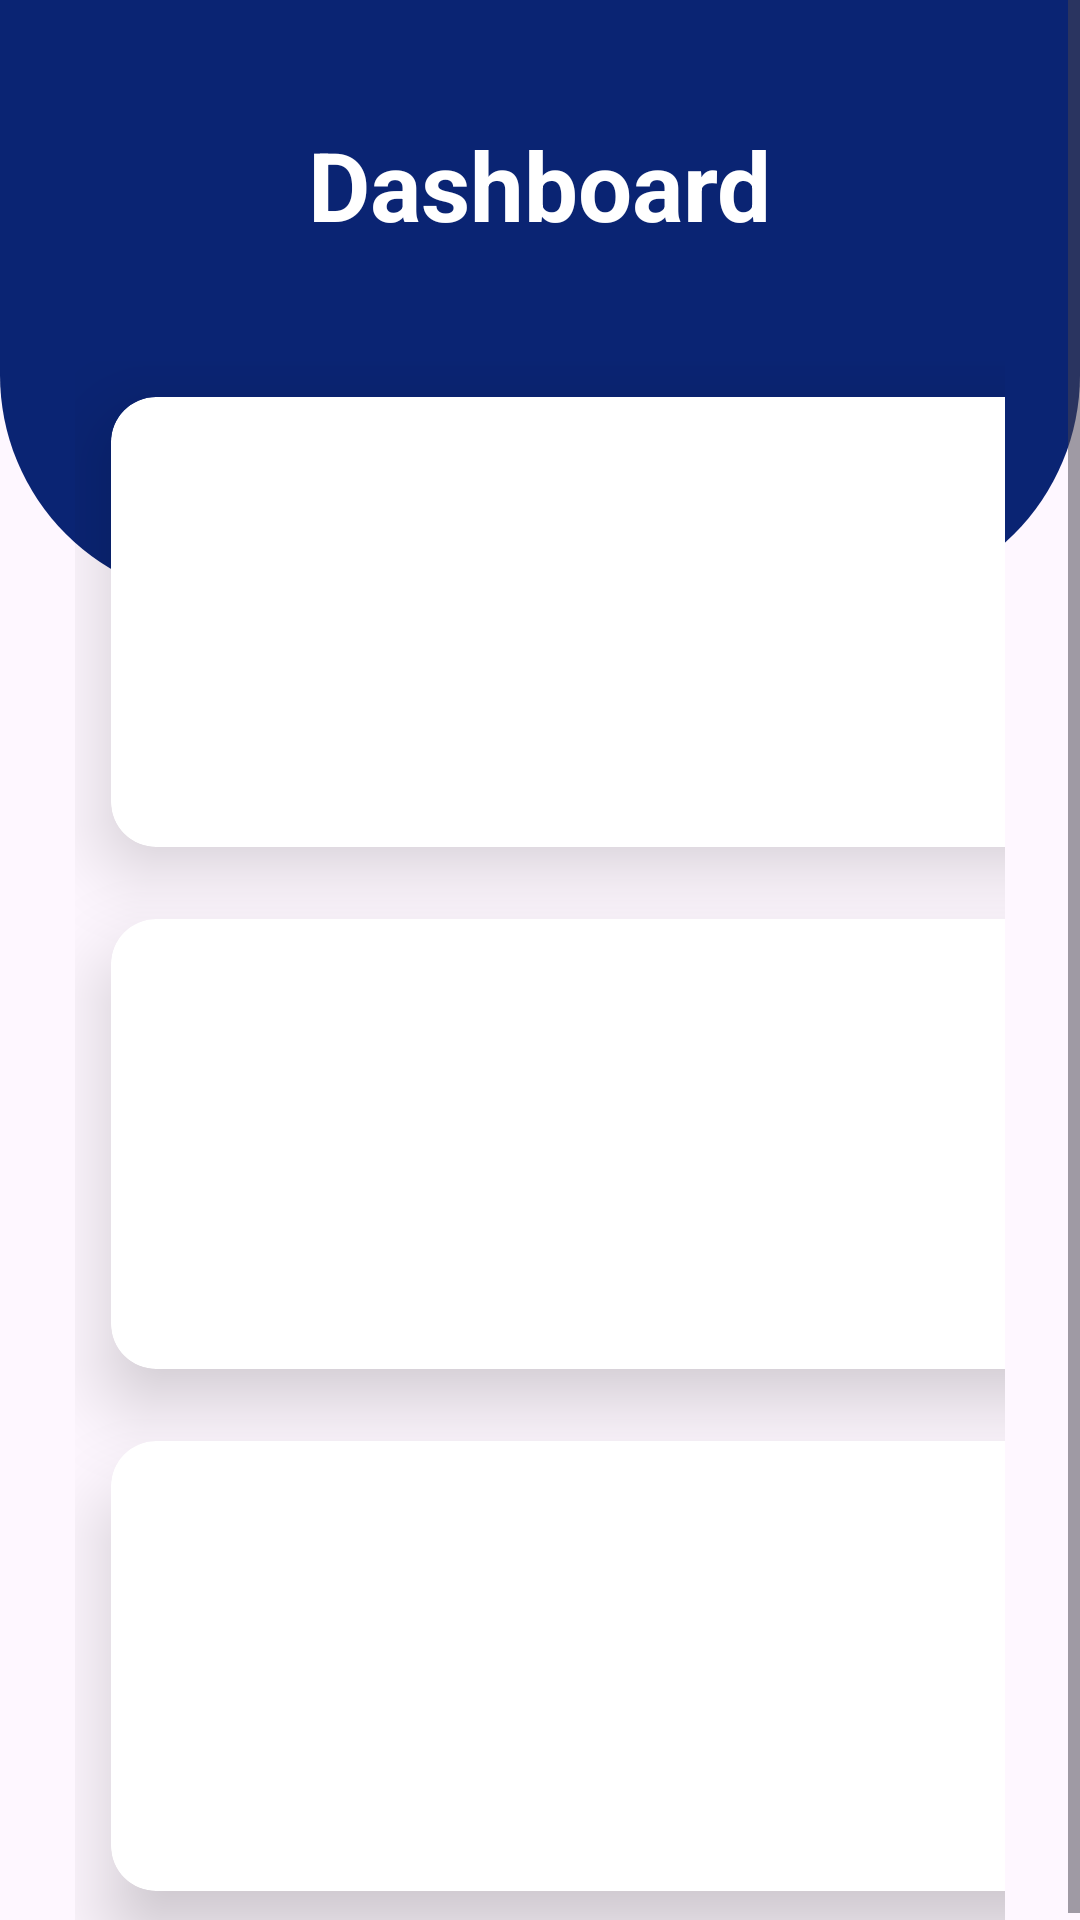

This screen was rendered from an Android layout file. Write that file and the resources it references.
<!-- AndroidManifest.xml: application theme Theme.Eccormece -->
<!-- res/layout/activity_griddashboard.xml -->
<?xml version="1.0" encoding="utf-8"?>

<ScrollView
    xmlns:android="http://schemas.android.com/apk/res/android"
    android:layout_height="match_parent"
    xmlns:app="http://schemas.android.com/apk/res-auto"
    android:layout_width="match_parent">
<RelativeLayout
    android:layout_width="match_parent"
    android:layout_height="match_parent"
    >
    <View
        android:layout_width="match_parent"
        android:id="@+id/top_view"
        android:layout_height="200dp"
        android:background="@drawable/bg_view"
        />
        <GridLayout
            android:layout_width="match_parent"
            android:layout_marginTop="-80dp"
            android:layout_height="match_parent"
            android:columnCount="2"
            android:layout_marginStart="25dp"
            android:layout_marginEnd="25dp"
            android:rowCount="3"
            android:layout_below="@+id/top_view">
            <androidx.cardview.widget.CardView
                android:layout_width="150dp"
                android:layout_margin="12dp"
                app:cardCornerRadius="15dp"
                android:layout_columnWeight="1"
                android:layout_column="0"
                android:layout_row="0"
                android:layout_rowWeight="1"
                app:cardElevation="15dp"
                android:layout_height="150dp">
                <LinearLayout
                    android:layout_width="match_parent"
                    android:layout_height="match_parent"
                    android:gravity="center"
                    android:orientation="vertical">
                    <ImageView
                        android:layout_width="80dp"
                        android:layout_height="80dp"
                        android:layout_gravity="center_horizontal"
                        android:src="@drawable/home_24"/>
                    <TextView
                        android:layout_width="wrap_content"
                        android:layout_height="wrap_content"
                        android:text="Home"
                        android:textSize="18sp"
                        android:textColor="#000"
                        android:layout_gravity="center"
                        android:textStyle="bold"/>
                </LinearLayout>
            </androidx.cardview.widget.CardView>
            <androidx.cardview.widget.CardView
                android:layout_width="150dp"
                android:layout_margin="12dp"
                app:cardCornerRadius="15dp"
                android:layout_columnWeight="1"
                android:layout_column="1"
                android:layout_row="0"
                android:layout_rowWeight="1"
                app:cardElevation="15dp"
                android:layout_height="150dp">
                <LinearLayout
                    android:layout_width="match_parent"
                    android:layout_height="match_parent"
                    android:gravity="center"
                    android:orientation="vertical">
                    <ImageView
                        android:layout_width="80dp"
                        android:layout_height="80dp"
                        android:layout_gravity="center_horizontal"
                        android:src="@drawable/search_24"/>
                    <TextView
                        android:layout_width="wrap_content"
                        android:layout_height="wrap_content"
                        android:text="Search"
                        android:textSize="18sp"
                        android:textColor="#000"
                        android:layout_gravity="center"
                        android:textStyle="bold"/>
                </LinearLayout>
            </androidx.cardview.widget.CardView>
            <androidx.cardview.widget.CardView
                android:layout_width="150dp"
                app:cardCornerRadius="15dp"
                android:layout_margin="12dp"
                android:layout_columnWeight="1"
                android:layout_column="0"
                android:layout_row="1"
                android:id="@+id/settingsCard"
                android:layout_rowWeight="1"
                app:cardElevation="15dp"
                android:layout_height="150dp">
                <LinearLayout
                    android:layout_width="match_parent"
                    android:layout_height="match_parent"
                    android:gravity="center"
                    android:orientation="vertical">
                    <ImageView
                        android:layout_width="80dp"
                        android:layout_height="80dp"
                        android:layout_gravity="center_horizontal"
                        android:src="@drawable/round_settings_24"/>
                    <TextView
                        android:layout_width="wrap_content"
                        android:layout_height="wrap_content"
                        android:text="settings"
                        android:textSize="18sp"
                        android:textColor="#000"
                        android:layout_gravity="center"
                        android:textStyle="bold"/>
                </LinearLayout>
            </androidx.cardview.widget.CardView>
            <androidx.cardview.widget.CardView
                android:layout_width="150dp"
                android:layout_margin="12dp"
                app:cardCornerRadius="15dp"
                android:layout_columnWeight="1"
                android:layout_column="1"
                android:layout_row="1"
                android:layout_rowWeight="1"
                app:cardElevation="15dp"
                android:layout_height="150dp">
                <LinearLayout
                    android:layout_width="match_parent"
                    android:layout_height="match_parent"
                    android:gravity="center"
                    android:orientation="vertical">
                    <ImageView
                        android:layout_width="80dp"
                        android:layout_height="80dp"
                        android:layout_gravity="center_horizontal"
                        android:src="@drawable/baseline_phone_android_24"/>
                    <TextView
                        android:layout_width="wrap_content"
                        android:layout_height="wrap_content"
                        android:text="Phone"
                        android:textSize="18sp"
                        android:textColor="#000"
                        android:layout_gravity="center"
                        android:textStyle="bold"/>
                </LinearLayout>
            </androidx.cardview.widget.CardView>
            <androidx.cardview.widget.CardView
                android:layout_width="150dp"
                app:cardCornerRadius="15dp"
                android:layout_margin="12dp"
                android:layout_columnWeight="1"
                android:layout_column="0"
                android:layout_row="2"
                android:layout_rowWeight="1"
                app:cardElevation="15dp"
                android:layout_height="150dp">
                <LinearLayout
                    android:layout_width="match_parent"
                    android:layout_height="match_parent"
                    android:gravity="center"
                    android:orientation="vertical">
                    <ImageView
                        android:layout_width="80dp"
                        android:layout_height="80dp"
                        android:layout_gravity="center_horizontal"
                        android:src="@drawable/baseline_live_tv_24"/>
                    <TextView
                        android:layout_width="wrap_content"
                        android:layout_height="wrap_content"
                        android:text="Watch"
                        android:textSize="18sp"
                        android:textColor="#000"
                        android:layout_gravity="center"
                        android:textStyle="bold"/>
                </LinearLayout>
            </androidx.cardview.widget.CardView>
            <androidx.cardview.widget.CardView
                android:layout_width="150dp"
                app:cardCornerRadius="15dp"
                android:id="@+id/logoutCard"
                android:layout_columnWeight="1"
                android:layout_column="1"
                android:layout_margin="12dp"
                android:layout_row="2"
                android:layout_rowWeight="1"
                app:cardElevation="15dp"
                android:layout_height="150dp">
                <LinearLayout
                    android:layout_width="match_parent"
                    android:layout_height="match_parent"
                    android:gravity="center"
                    android:orientation="vertical">
                    <ImageView
                        android:layout_width="80dp"
                        android:layout_height="80dp"
                        android:layout_gravity="center_horizontal"
                        android:src="@drawable/baseline_logout_24"/>
                    <TextView
                        android:layout_width="wrap_content"
                        android:layout_height="wrap_content"
                        android:text="Logout"
                        android:textSize="18sp"
                        android:textColor="#000"
                        android:layout_gravity="center"
                        android:textStyle="bold"/>
                </LinearLayout>
            </androidx.cardview.widget.CardView>
        </GridLayout>

    <TextView
        android:id="@+id/textView2"
        android:layout_width="wrap_content"
        android:layout_height="wrap_content"
        android:textStyle="bold"
        android:textColor="#fff"
        android:textSize="32sp"
        android:layout_centerHorizontal="true"
        android:layout_marginTop="40dp"
        android:text="Dashboard" />
</RelativeLayout>
</ScrollView>
<!-- resources referenced by this layout -->
<resources>
  <!-- drawable baseline_live_tv_24 (drawable) -->
  <vector android:height="24dp" android:tint="#030303"
      android:viewportHeight="24" android:viewportWidth="24"
      android:width="24dp" xmlns:android="http://schemas.android.com/apk/res/android">
      <path android:fillColor="@android:color/white" android:pathData="M21,6h-7.59l3.29,-3.29L16,2l-4,4 -4,-4 -0.71,0.71L10.59,6L3,6c-1.1,0 -2,0.89 -2,2v12c0,1.1 0.9,2 2,2h18c1.1,0 2,-0.9 2,-2L23,8c0,-1.11 -0.9,-2 -2,-2zM21,20L3,20L3,8h18v12zM9,10v8l7,-4z"/>
  </vector>
  <!-- drawable bg_view (drawable) -->
  <?xml version="1.0" encoding="utf-8"?>
  
  <shape xmlns:android="http://schemas.android.com/apk/res/android">
      <corners android:bottomRightRadius="75dp" android:bottomLeftRadius="75dp"/>
      <solid android:color="#0A2473"/>
  </shape>
  <!-- drawable home_24 (drawable) -->
  <vector android:height="24dp" android:tint="#1F0303"
      android:viewportHeight="24" android:viewportWidth="24"
      android:width="24dp" xmlns:android="http://schemas.android.com/apk/res/android">
      <path android:fillColor="@android:color/white" android:pathData="M10,19v-5h4v5c0,0.55 0.45,1 1,1h3c0.55,0 1,-0.45 1,-1v-7h1.7c0.46,0 0.68,-0.57 0.33,-0.87L12.67,3.6c-0.38,-0.34 -0.96,-0.34 -1.34,0l-8.36,7.53c-0.34,0.3 -0.13,0.87 0.33,0.87H5v7c0,0.55 0.45,1 1,1h3c0.55,0 1,-0.45 1,-1z"/>
  </vector>
  <!-- drawable round_settings_24 (drawable) -->
  <vector android:height="24dp" android:tint="#030303"
      android:viewportHeight="24" android:viewportWidth="24"
      android:width="24dp" xmlns:android="http://schemas.android.com/apk/res/android">
      <path android:fillColor="@android:color/white" android:pathData="M19.5,12c0,-0.23 -0.01,-0.45 -0.03,-0.68l1.86,-1.41c0.4,-0.3 0.51,-0.86 0.26,-1.3l-1.87,-3.23c-0.25,-0.44 -0.79,-0.62 -1.25,-0.42l-2.15,0.91c-0.37,-0.26 -0.76,-0.49 -1.17,-0.68l-0.29,-2.31C14.8,2.38 14.37,2 13.87,2h-3.73C9.63,2 9.2,2.38 9.14,2.88L8.85,5.19c-0.41,0.19 -0.8,0.42 -1.17,0.68L5.53,4.96c-0.46,-0.2 -1,-0.02 -1.25,0.42L2.41,8.62c-0.25,0.44 -0.14,0.99 0.26,1.3l1.86,1.41C4.51,11.55 4.5,11.77 4.5,12s0.01,0.45 0.03,0.68l-1.86,1.41c-0.4,0.3 -0.51,0.86 -0.26,1.3l1.87,3.23c0.25,0.44 0.79,0.62 1.25,0.42l2.15,-0.91c0.37,0.26 0.76,0.49 1.17,0.68l0.29,2.31C9.2,21.62 9.63,22 10.13,22h3.73c0.5,0 0.93,-0.38 0.99,-0.88l0.29,-2.31c0.41,-0.19 0.8,-0.42 1.17,-0.68l2.15,0.91c0.46,0.2 1,0.02 1.25,-0.42l1.87,-3.23c0.25,-0.44 0.14,-0.99 -0.26,-1.3l-1.86,-1.41C19.49,12.45 19.5,12.23 19.5,12zM12.04,15.5c-1.93,0 -3.5,-1.57 -3.5,-3.5s1.57,-3.5 3.5,-3.5s3.5,1.57 3.5,3.5S13.97,15.5 12.04,15.5z"/>
  </vector>
  <!-- drawable search_24 (drawable) -->
  <vector android:height="24dp" android:tint="#1F0303"
      android:viewportHeight="24" android:viewportWidth="24"
      android:width="24dp" xmlns:android="http://schemas.android.com/apk/res/android">
      <path android:fillColor="@android:color/white" android:pathData="M15.5,14h-0.79l-0.28,-0.27c1.2,-1.4 1.82,-3.31 1.48,-5.34 -0.47,-2.78 -2.79,-5 -5.59,-5.34 -4.23,-0.52 -7.79,3.04 -7.27,7.27 0.34,2.8 2.56,5.12 5.34,5.59 2.03,0.34 3.94,-0.28 5.34,-1.48l0.27,0.28v0.79l4.25,4.25c0.41,0.41 1.08,0.41 1.49,0 0.41,-0.41 0.41,-1.08 0,-1.49L15.5,14zM9.5,14C7.01,14 5,11.99 5,9.5S7.01,5 9.5,5 14,7.01 14,9.5 11.99,14 9.5,14z"/>
  </vector>
  <style name="Theme.Eccormece" parent="Base.Theme.Eccormece" />
  <style name="Base.Theme.Eccormece" parent="Theme.Material3.DayNight.NoActionBar">
          
           <item name="colorPrimary">#0B154C</item>
      </style>
</resources>
